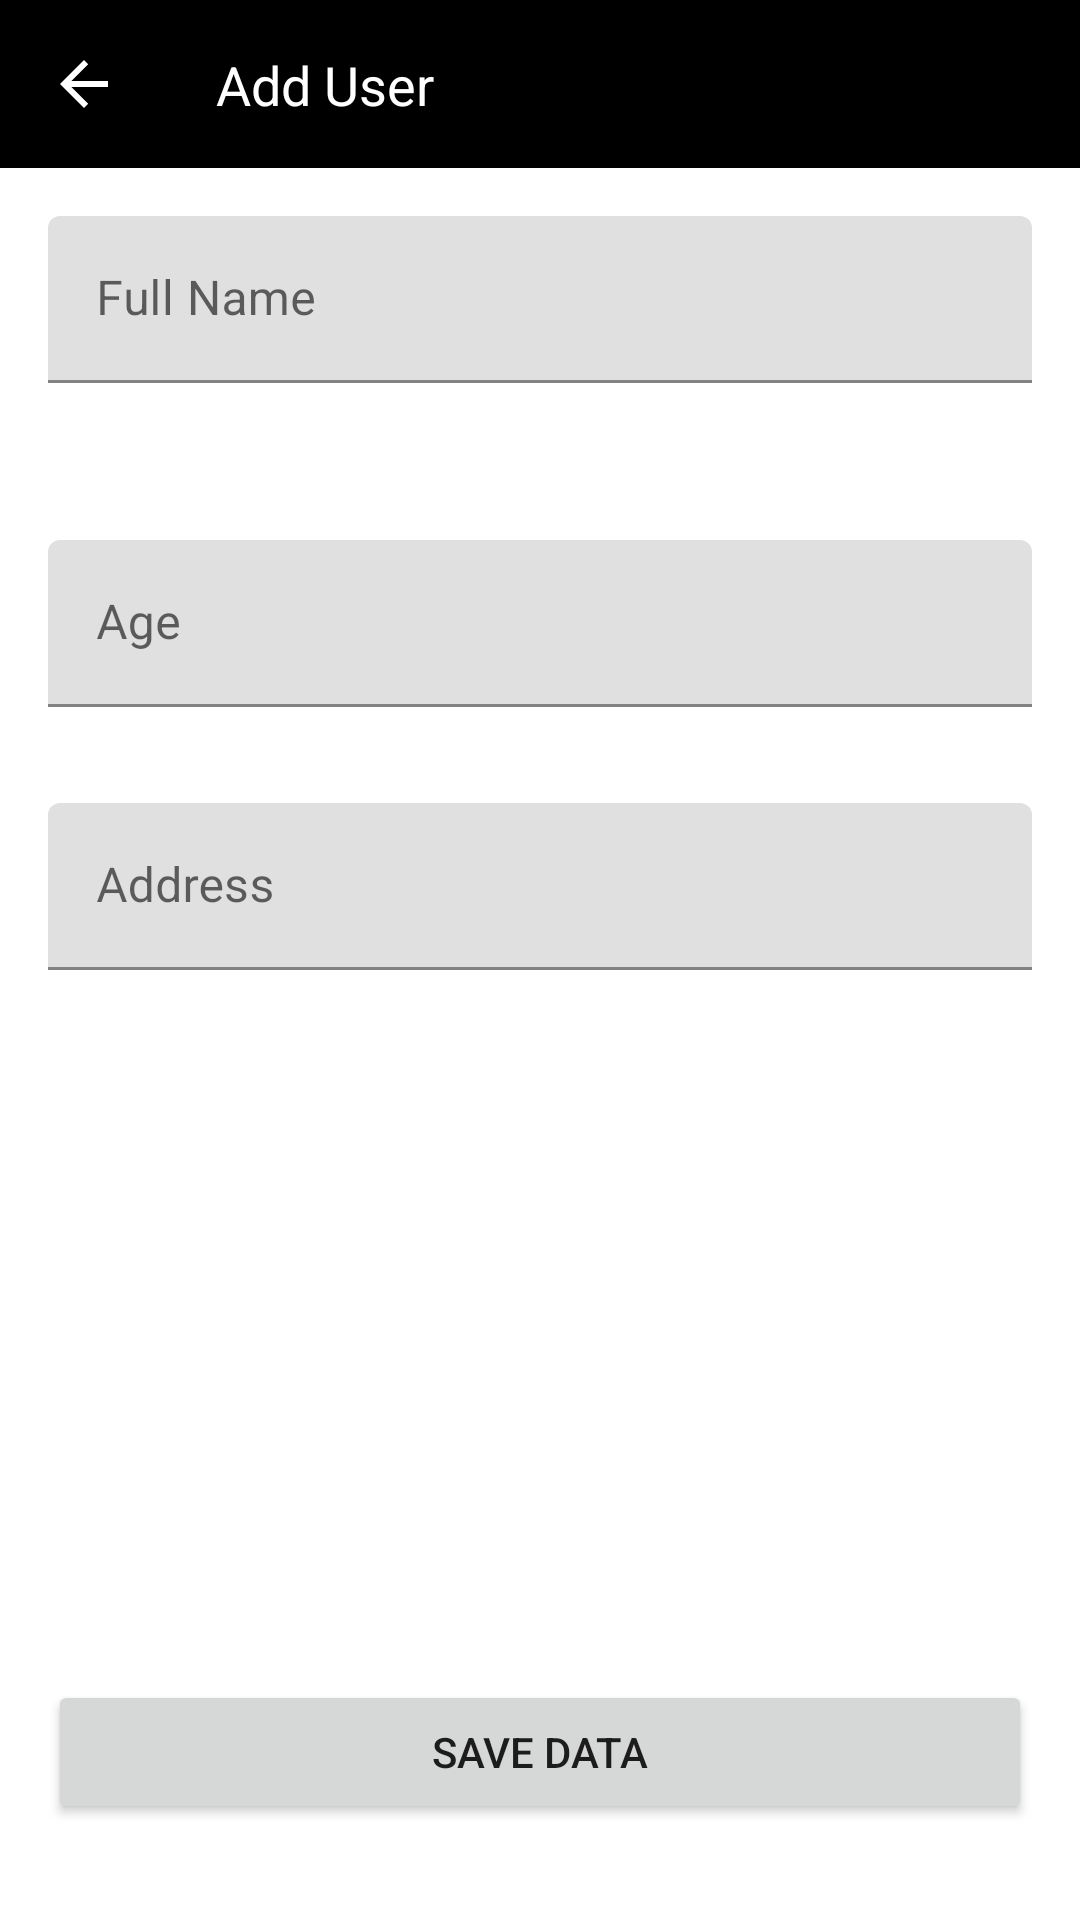

Produce the Android XML layout that renders to this screen, including the resource entries it uses.
<!-- AndroidManifest.xml: application theme Theme.Week12ndMission -->
<!-- res/layout/activity_tambah.xml -->
<?xml version="1.0" encoding="utf-8"?>
<androidx.constraintlayout.widget.ConstraintLayout xmlns:android="http://schemas.android.com/apk/res/android"
    xmlns:app="http://schemas.android.com/apk/res-auto"
    xmlns:tools="http://schemas.android.com/tools"
    android:layout_width="match_parent"
    android:layout_height="match_parent"
    tools:context=".TambahUser">

    <androidx.appcompat.widget.Toolbar
        android:id="@+id/toolbar2"
        android:layout_width="match_parent"
        android:layout_height="wrap_content"
        android:background="@color/black"
        android:minHeight="?attr/actionBarSize"
        android:theme="?attr/actionBarTheme"
        app:layout_constraintEnd_toEndOf="parent"
        app:layout_constraintStart_toStartOf="parent"
        app:layout_constraintTop_toTopOf="parent" />

    <ImageView
        android:id="@+id/imageView"
        android:layout_width="wrap_content"
        android:layout_height="wrap_content"
        android:layout_marginStart="16dp"
        android:layout_marginTop="16dp"
        app:layout_constraintStart_toStartOf="@+id/toolbar2"
        app:layout_constraintTop_toTopOf="@+id/toolbar2"
        app:srcCompat="@drawable/abc_vector_test" />

    <TextView
        android:id="@+id/textView2"
        android:layout_width="wrap_content"
        android:layout_height="wrap_content"
        android:layout_marginStart="32dp"
        android:text="Add User"
        android:textColor="#FFFFFF"
        android:textSize="18sp"
        app:layout_constraintStart_toEndOf="@+id/imageView"
        app:layout_constraintTop_toTopOf="@+id/imageView" />

    <com.google.android.material.textfield.TextInputLayout
        android:id="@+id/inputnama"
        android:layout_width="match_parent"
        android:layout_height="wrap_content"
        android:layout_marginStart="16dp"
        android:layout_marginTop="16dp"
        android:layout_marginEnd="16dp"
        app:errorEnabled="true"
        app:layout_constraintEnd_toEndOf="parent"
        app:layout_constraintStart_toStartOf="parent"
        app:layout_constraintTop_toBottomOf="@+id/toolbar2">

        <com.google.android.material.textfield.TextInputEditText
            android:layout_width="match_parent"
            android:layout_height="wrap_content"
            android:hint="Full Name"
            android:inputType="text" />
    </com.google.android.material.textfield.TextInputLayout>

    <com.google.android.material.textfield.TextInputLayout
        android:id="@+id/inputumur"
        android:layout_width="match_parent"
        android:layout_height="wrap_content"
        android:layout_marginStart="16dp"
        android:layout_marginTop="32dp"
        android:layout_marginEnd="16dp"
        app:layout_constraintEnd_toEndOf="@+id/inputnama"
        app:layout_constraintStart_toStartOf="@+id/inputnama"
        app:layout_constraintTop_toBottomOf="@+id/inputnama">

        <com.google.android.material.textfield.TextInputEditText
            android:layout_width="match_parent"
            android:layout_height="wrap_content"
            android:hint="Age"
            android:inputType="number" />
    </com.google.android.material.textfield.TextInputLayout>

    <com.google.android.material.textfield.TextInputLayout
        android:id="@+id/inputkota"
        android:layout_width="match_parent"
        android:layout_height="wrap_content"
        android:layout_marginStart="16dp"
        android:layout_marginTop="32dp"
        android:layout_marginEnd="16dp"
        app:layout_constraintEnd_toEndOf="parent"
        app:layout_constraintStart_toStartOf="parent"
        app:layout_constraintTop_toBottomOf="@+id/inputumur">

        <com.google.android.material.textfield.TextInputEditText
            android:layout_width="match_parent"
            android:layout_height="wrap_content"
            android:hint="Address"
            android:inputType="text" />
    </com.google.android.material.textfield.TextInputLayout>

    <Button
        android:id="@+id/inputuser_addbutton"
        android:layout_width="0dp"
        android:layout_height="wrap_content"
        android:layout_marginStart="16dp"
        android:layout_marginEnd="16dp"
        android:layout_marginBottom="32dp"
        android:text="Save Data"
        app:cornerRadius="15dp"
        app:layout_constraintBottom_toBottomOf="parent"
        app:layout_constraintEnd_toEndOf="parent"
        app:layout_constraintStart_toStartOf="parent" />
</androidx.constraintlayout.widget.ConstraintLayout>
<!-- resources referenced by this layout -->
<resources>
  <style name="Theme.Week12ndMission" parent="Theme.MaterialComponents.DayNight.DarkActionBar">
          
          <item name="colorPrimary">@color/purple_500</item>
          <item name="colorPrimaryVariant">@color/purple_700</item>
          <item name="colorOnPrimary">@color/white</item>
          
          <item name="colorSecondary">@color/teal_200</item>
          <item name="colorSecondaryVariant">@color/teal_700</item>
          <item name="colorOnSecondary">@color/black</item>
          
          <item name="android:statusBarColor" tools:targetApi="l">?attr/colorPrimaryVariant</item>
          
      </style>
  <!-- not gathered from this repository: default colours our renderer supplied (Android Studio template values) -->
  <color name="purple_500">#FF6200EE</color>
  <color name="purple_700">#FF3700B3</color>
  <color name="teal_200">#FF03DAC5</color>
  <color name="teal_700">#FF018786</color>
  <color name="black">#FF000000</color>
  <color name="white">#FFFFFFFF</color>
</resources>
